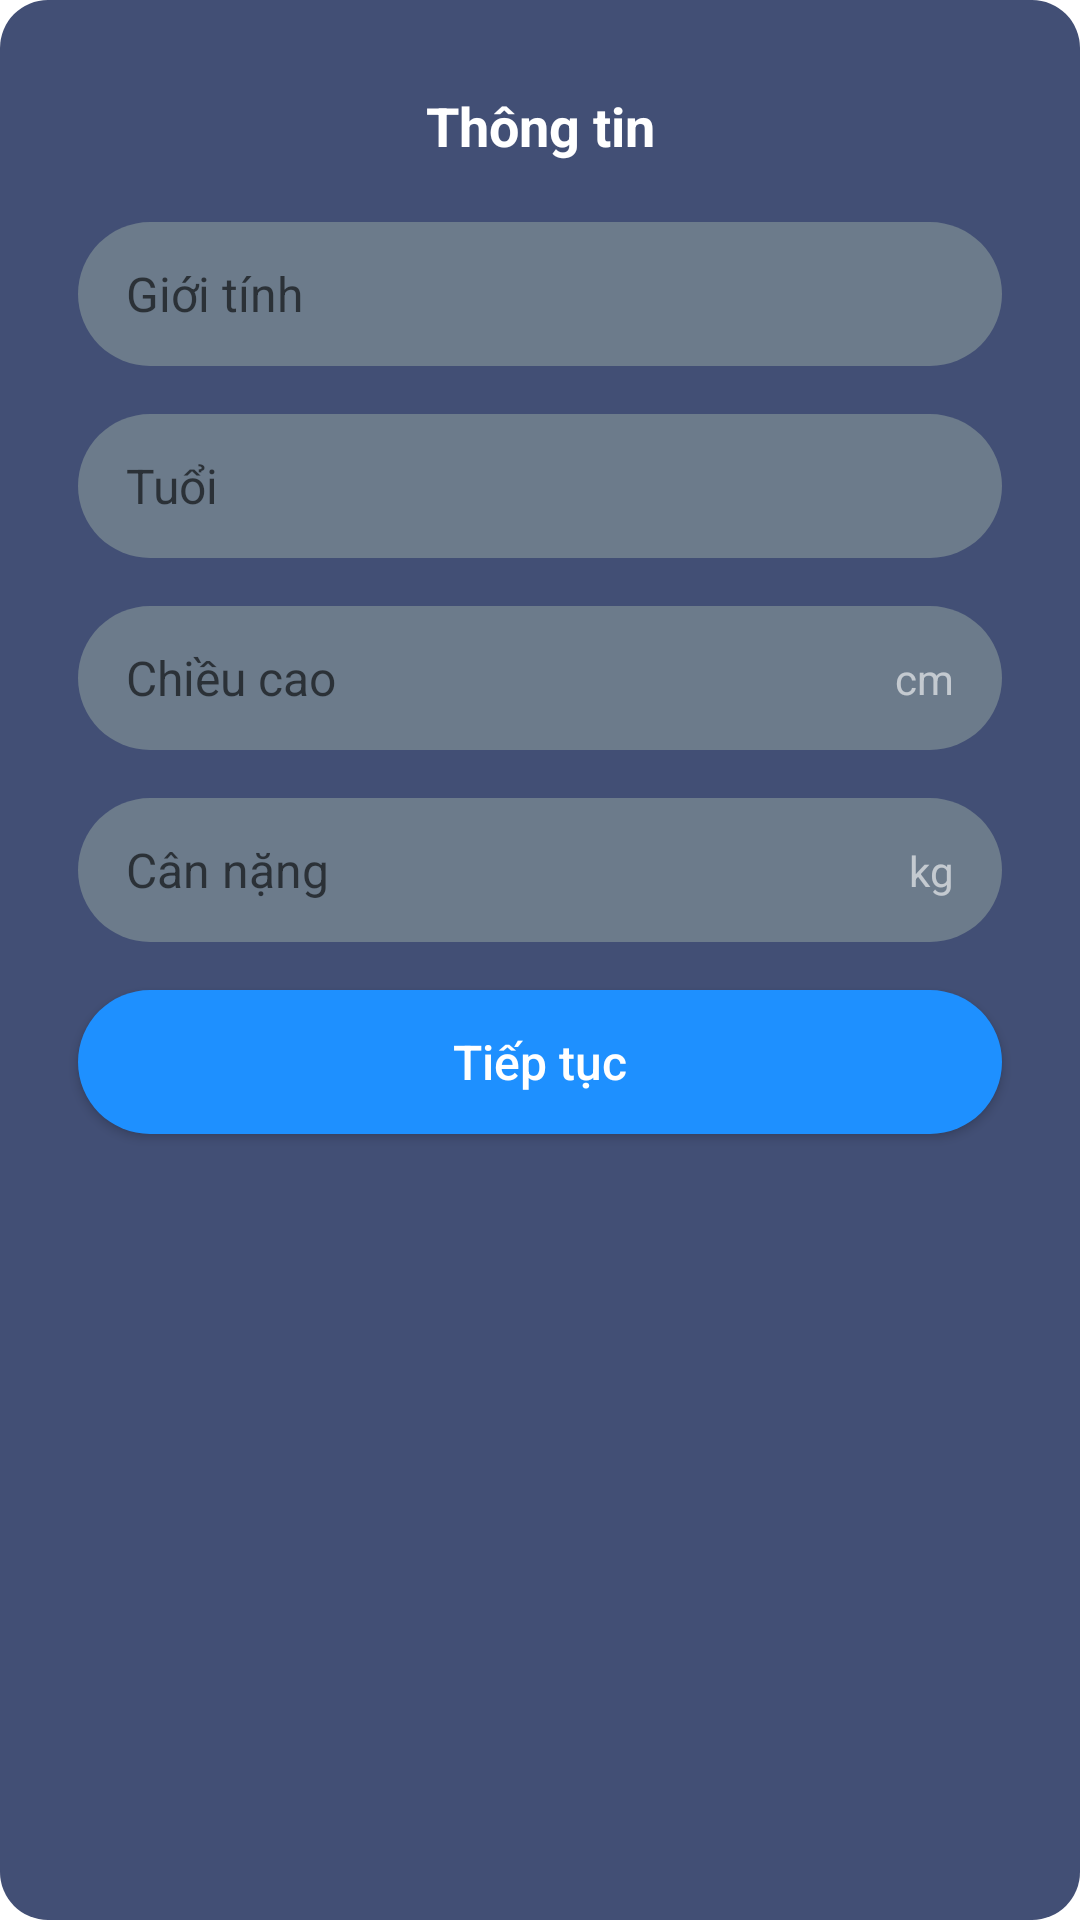

Layout XML and referenced resources for this Android screen:
<!-- AndroidManifest.xml: application theme Theme.BloodPressure -->
<!-- res/layout/body_info_dialog.xml -->
<?xml version="1.0" encoding="utf-8"?>
<LinearLayout xmlns:android="http://schemas.android.com/apk/res/android"
    xmlns:app="http://schemas.android.com/apk/res-auto"
    android:layout_width="match_parent"
    android:layout_height="wrap_content"
    android:layout_margin="30dp"
    android:background="@drawable/dialog_back_ground"
    android:orientation="vertical"
    android:padding="18dp">

    <TextView
        android:layout_width="match_parent"
        android:layout_height="48dp"
        android:clickable="true"
        android:focusable="true"
        android:gravity="center"
        android:paddingHorizontal="16dp"
        android:text="@string/info"
        android:textColor="@color/white"
        android:textSize="18sp"
        android:textStyle="bold" />

    <TextView
        android:id="@+id/gender"
        android:layout_width="match_parent"
        android:layout_height="48dp"
        android:layout_margin="8dp"
        android:background="@drawable/rounded_text_view"
        android:clickable="true"
        android:focusable="true"
        android:gravity="center_vertical"
        android:hint="@string/gender"
        android:paddingHorizontal="16dp"
        android:textColor="@color/white"
        android:textSize="16sp"
        app:drawableEndCompat="@drawable/ic_baseline_keyboard_arrow_down_24"
        app:drawableTint="@color/color_background_2" />

    <EditText
        android:id="@+id/age"
        android:layout_width="match_parent"
        android:layout_height="48dp"
        android:layout_margin="8dp"
        android:background="@drawable/rounded_text_view"
        android:gravity="center_vertical"
        android:hint="@string/age"
        android:inputType="numberDecimal"
        android:paddingHorizontal="16dp"
        android:textColor="@color/white"
        android:textSize="16sp" />

    <androidx.constraintlayout.widget.ConstraintLayout
        android:layout_width="match_parent"
        android:layout_height="48dp"
        android:layout_margin="8dp">

        <EditText
            android:id="@+id/height"
            android:layout_width="match_parent"
            android:layout_height="48dp"
            android:background="@drawable/rounded_text_view"
            android:gravity="center_vertical"
            android:hint="@string/height"
            android:inputType="numberDecimal"
            android:paddingHorizontal="16dp"
            android:textColor="@color/white"
            android:textSize="16sp"
            app:layout_constraintTop_toTopOf="parent" />

        <TextView
            android:layout_width="wrap_content"
            android:layout_height="wrap_content"
            android:layout_margin="16dp"
            android:alpha=".6"
            android:text="cm"
            android:textColor="@color/white"
            android:textSize="14sp"
            app:layout_constraintBottom_toBottomOf="parent"
            app:layout_constraintRight_toRightOf="parent"
            app:layout_constraintTop_toTopOf="parent" />

    </androidx.constraintlayout.widget.ConstraintLayout>


    <androidx.constraintlayout.widget.ConstraintLayout
        android:layout_width="match_parent"
        android:layout_height="48dp"
        android:layout_margin="8dp">

        <EditText
            android:id="@+id/weight"
            android:layout_width="match_parent"
            android:layout_height="48dp"
            android:background="@drawable/rounded_text_view"
            android:gravity="center_vertical"
            android:hint="@string/weight"
            android:inputType="numberDecimal"
            android:paddingHorizontal="16dp"
            android:textColor="@color/white"
            android:textSize="16sp"
            app:layout_constraintTop_toTopOf="parent" />

        <TextView
            android:layout_width="wrap_content"
            android:layout_height="wrap_content"
            android:layout_margin="16dp"
            android:alpha=".6"
            android:text="kg"
            android:textColor="@color/white"
            android:textSize="14sp"
            app:layout_constraintBottom_toBottomOf="parent"
            app:layout_constraintRight_toRightOf="parent"
            app:layout_constraintTop_toTopOf="parent" />

    </androidx.constraintlayout.widget.ConstraintLayout>

    <androidx.appcompat.widget.AppCompatButton
        android:id="@+id/next"
        android:layout_width="match_parent"
        android:layout_height="wrap_content"
        android:layout_margin="8dp"
        android:background="@drawable/rounded_ripple_effect"
        android:text="@string/next"
        android:textAllCaps="false"
        android:textColor="@color/white"
        android:textSize="16sp" />

</LinearLayout>
<!-- resources referenced by this layout -->
<resources>
  <color name="color_background_2">#424f75</color>
  <color name="white">#FFFFFFFF</color>
  <!-- drawable dialog_back_ground (drawable) -->
  <?xml version="1.0" encoding="utf-8"?>
  <shape xmlns:android="http://schemas.android.com/apk/res/android"
      android:shape="rectangle">
  
      <solid android:color="@color/color_background_2"/>
  
      <corners android:radius="16dp"/>
  
  </shape>
  <!-- drawable rounded_ripple_effect (drawable) -->
  <?xml version="1.0" encoding="utf-8"?>
  <ripple xmlns:android="http://schemas.android.com/apk/res/android"
      android:color="#88FFFFFF"> 
  
      <item>
          <shape>
              <solid android:color="@color/dodger_blue" />
              <corners android:radius="100dp" />
          </shape>
      </item>
  
      
      <item android:id="@android:id/mask">
          <shape>
              <solid android:color="?android:colorAccent" />
              <corners android:radius="100dp" />
          </shape>
      </item>
  </ripple>
  <!-- drawable rounded_text_view (drawable) -->
  <?xml version="1.0" encoding="utf-8"?>
  <shape xmlns:android="http://schemas.android.com/apk/res/android">
      <corners android:radius="100dp" />
      <solid android:color="@color/color_note" />
  </shape>
  <string name="age">Tuổi</string>
  <string name="gender">Giới tính</string>
  <string name="height">Chiều cao</string>
  <string name="info">Thông tin</string>
  <string name="next">Tiếp tục</string>
  <string name="weight">Cân nặng</string>
  <style name="Theme.BloodPressure" parent="Theme.MaterialComponents.DayNight.NoActionBar">
          
          <item name="colorPrimary">@color/purple_500</item>
          <item name="colorPrimaryVariant">@color/purple_700</item>
          <item name="colorOnPrimary">@color/white</item>
          
          <item name="colorSecondary">@color/teal_200</item>
          <item name="colorSecondaryVariant">@color/teal_700</item>
          <item name="colorOnSecondary">@color/black</item>
          
          <item name="android:statusBarColor">?attr/colorPrimaryVariant</item>
          
      </style>
  <color name="dodger_blue">#1E90FF</color>
  <color name="color_note">#6C7B8B</color>
  <color name="purple_500">#FF6200EE</color>
  <color name="purple_700">#FF3700B3</color>
  <color name="teal_200">#FF03DAC5</color>
  <color name="teal_700">#FF018786</color>
  <color name="black">#FF000000</color>
</resources>
